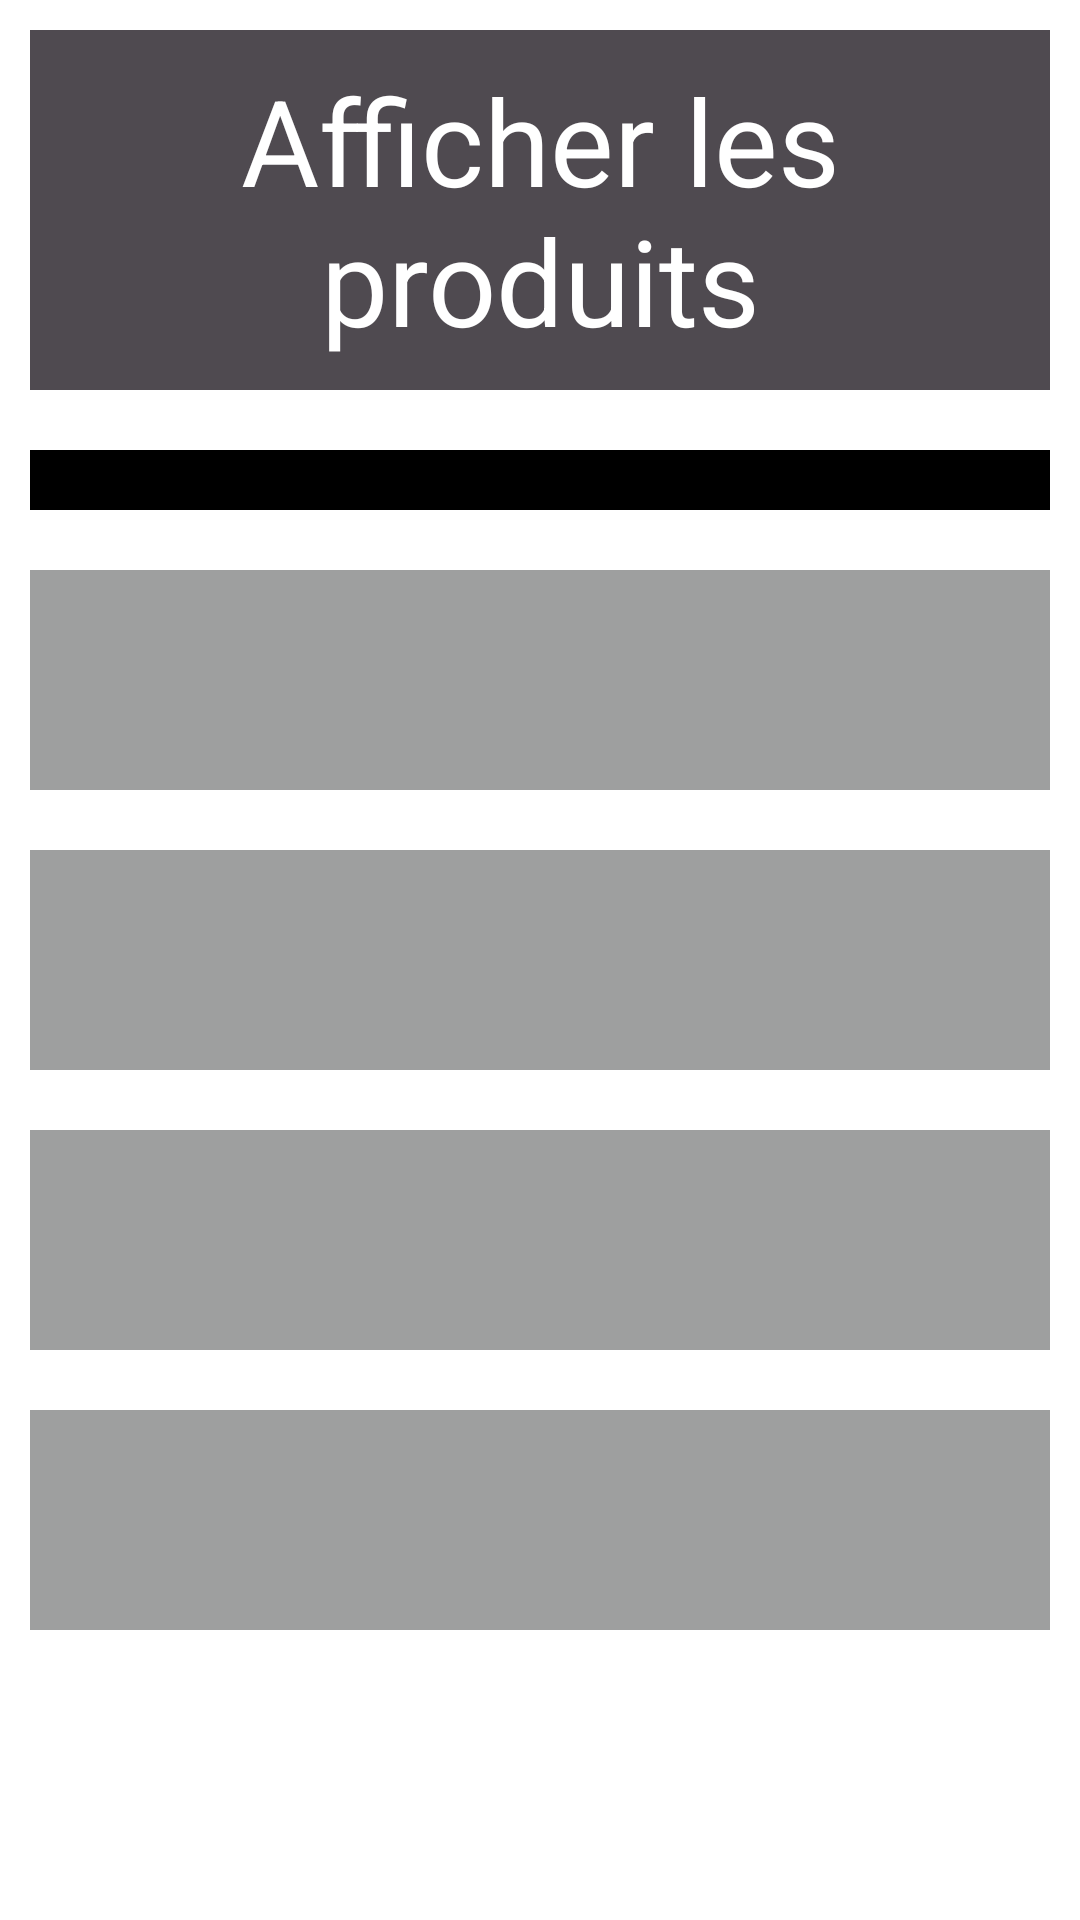

Layout XML and referenced resources for this Android screen:
<!-- AndroidManifest.xml: application theme Theme.Examen2And -->
<!-- res/layout/ficheproduit.xml -->
<?xml version="1.0" encoding="utf-8"?>
<LinearLayout xmlns:android="http://schemas.android.com/apk/res/android"
    android:orientation="vertical"
    android:layout_width="match_parent"
    android:layout_height="match_parent">

    <TextView
        android:text="Afficher les produits"
        android:layout_height="wrap_content"
        android:layout_width="match_parent"
        android:background="#4F4A50"
        android:padding="10dp"
        android:layout_margin="10dp"
        android:textColor="@color/white"
        android:gravity="center"
        android:textSize="40sp"/>
    <Spinner
        android:layout_height="wrap_content"
        android:layout_width="match_parent"
        android:gravity="center"
        android:textSize="40sp"
        android:padding="10dp"
        android:textColor="@color/white"
        android:layout_margin="10dp"
        android:background="@color/black"
        android:id="@+id/spin"/>
    <TextView
        android:layout_height="wrap_content"
        android:layout_width="match_parent"
        android:gravity="center"
        android:textSize="40sp"
        android:background="#9E9F9F"
        android:textColor="@color/white"
        android:padding="10dp"
        android:layout_margin="10dp"
        android:id="@+id/libelle"/>
    <TextView
        android:layout_height="wrap_content"
        android:layout_width="match_parent"
        android:gravity="center"
        android:textSize="40sp"
        android:background="#9E9F9F"
        android:textColor="@color/white"
        android:padding="10dp"
        android:layout_margin="10dp"
        android:id="@+id/famille"/>
    <TextView
        android:layout_height="wrap_content"
        android:layout_width="match_parent"
        android:gravity="center"
        android:textSize="40sp"
        android:background="#9E9F9F"
        android:textColor="@color/white"
        android:padding="10dp"
        android:layout_margin="10dp"
        android:id="@+id/prixa"/>
    <TextView
        android:layout_height="wrap_content"
        android:layout_width="match_parent"
        android:gravity="center"
        android:textSize="40sp"
        android:background="#9E9F9F"
        android:padding="10dp"
        android:textColor="@color/white"
        android:layout_margin="10dp"
        android:id="@+id/prixv"/>

</LinearLayout>
<!-- resources referenced by this layout -->
<resources>
  <color name="black">#FF000000</color>
  <color name="white">#FFFFFFFF</color>
  <style name="Theme.Examen2And" parent="Theme.MaterialComponents.DayNight.DarkActionBar">
          
          <item name="colorPrimary">@color/purple_500</item>
          <item name="colorPrimaryVariant">@color/purple_700</item>
          <item name="colorOnPrimary">@color/white</item>
          
          <item name="colorSecondary">@color/teal_200</item>
          <item name="colorSecondaryVariant">@color/teal_700</item>
          <item name="colorOnSecondary">@color/black</item>
          
          <item name="android:statusBarColor" tools:targetApi="l">?attr/colorPrimaryVariant</item>
          
      </style>
  <color name="purple_500">#966AD5</color>
  <color name="purple_700">#307F97</color>
  <color name="teal_200">#61E6D9</color>
  <color name="teal_700">#1D6160</color>
</resources>
